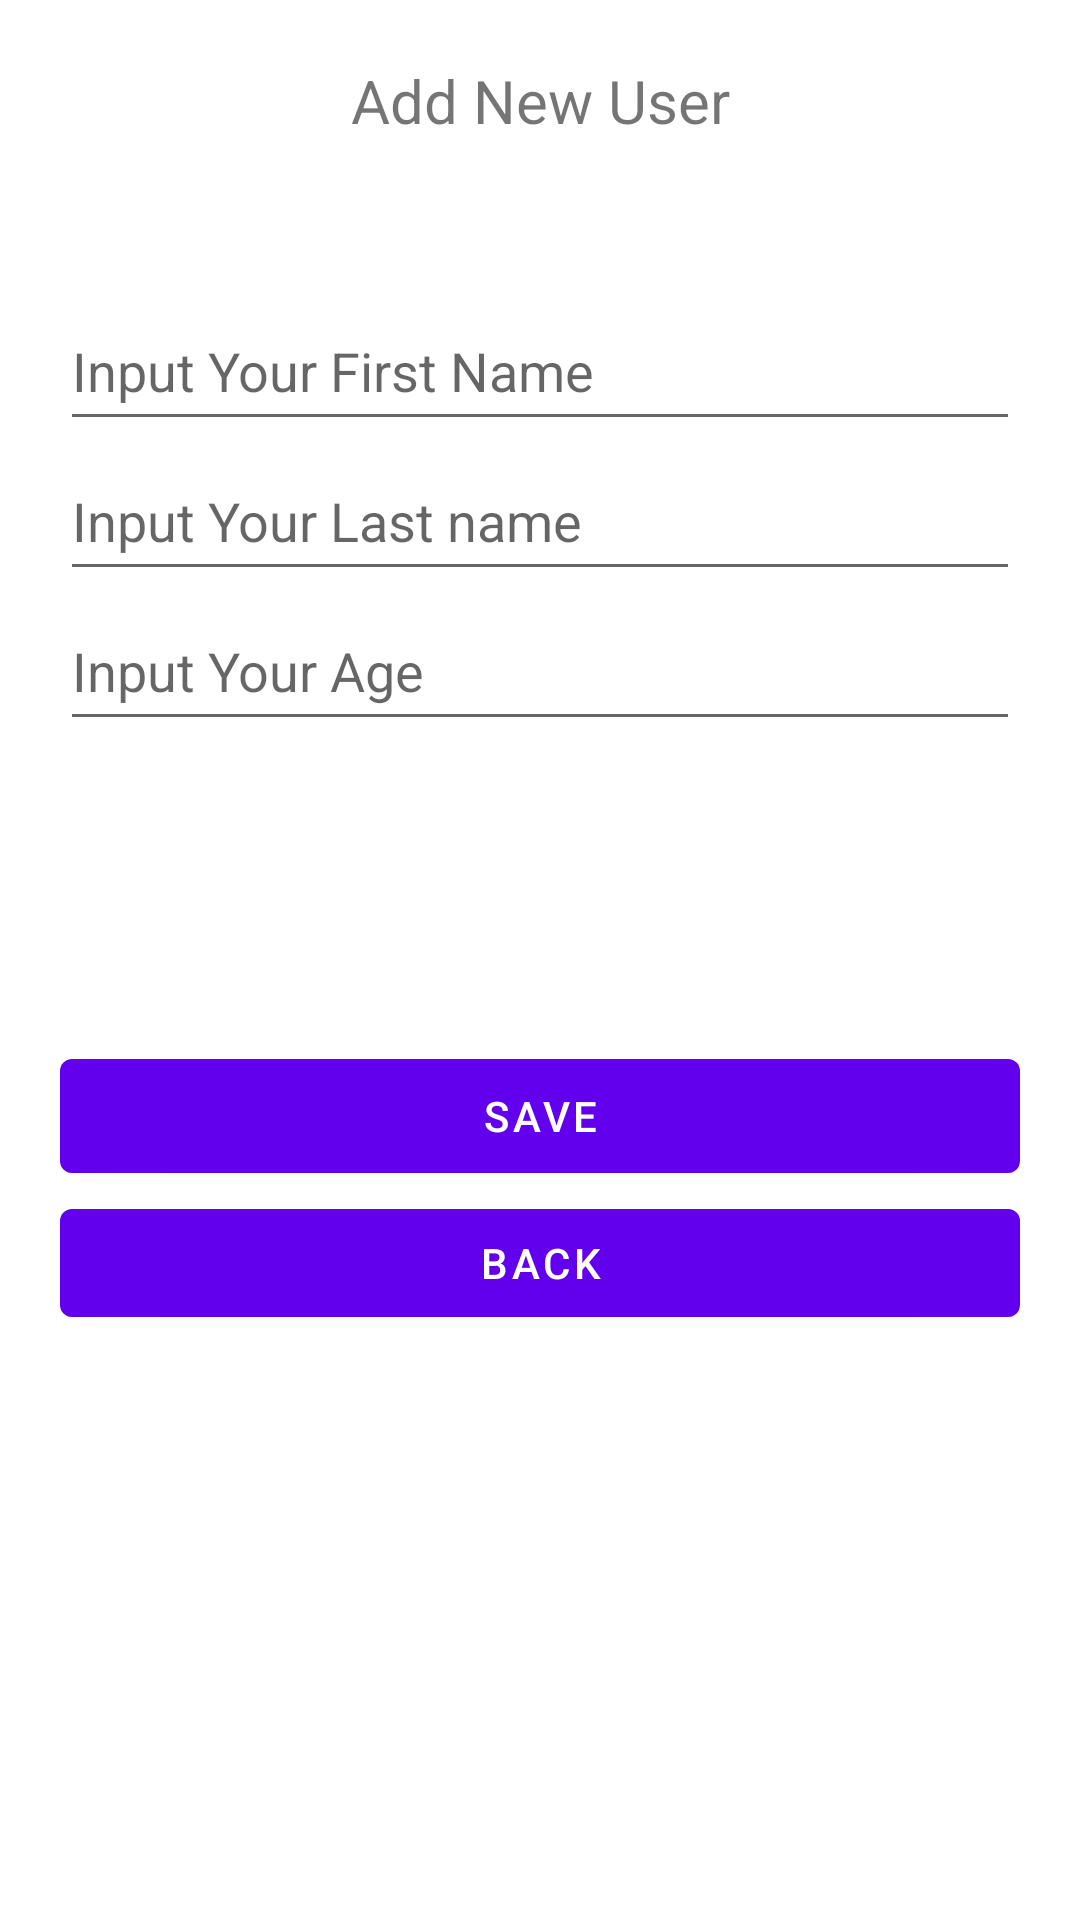

This screen was rendered from an Android layout file. Write that file and the resources it references.
<!-- AndroidManifest.xml: application theme Theme.RoomDataSample -->
<!-- res/layout/fragment_second.xml -->
<?xml version="1.0" encoding="utf-8"?>
<androidx.constraintlayout.widget.ConstraintLayout xmlns:android="http://schemas.android.com/apk/res/android"
    xmlns:tools="http://schemas.android.com/tools"
    android:layout_width="match_parent"
    android:layout_height="match_parent"
    android:padding="20dp"
    xmlns:app="http://schemas.android.com/apk/res-auto"
    tools:context=".fragment.add.SecondFragment">

    
    <TextView
        android:id="@+id/textviewTitle"
        android:layout_width="match_parent"
        android:layout_height="wrap_content"
        android:text="@string/add_new_user"
        android:textAlignment="center"
        android:textSize="20sp"
        app:layout_constraintTop_toTopOf="parent"
        tools:ignore="MissingConstraints" />

    <EditText
        android:id="@+id/editTextFirstname"
        android:layout_width="match_parent"
        android:layout_height="50dp"
        android:layout_marginTop="50dp"
        android:ems="10"
        android:text=""
        android:hint="Input Your First Name"
        android:inputType="textPersonName"
        app:layout_constraintTop_toBottomOf="@id/textviewTitle"
        tools:ignore="HardcodedText,LabelFor,MissingConstraints" />

    <EditText
        android:id="@+id/editTextLastname"
        android:layout_width="match_parent"
        android:layout_height="50dp"
        android:ems="10"
        android:text=""
        android:inputType="textPersonName"
        android:hint="Input Your Last name"
        app:layout_constraintTop_toBottomOf="@id/editTextFirstname"
        tools:ignore="HardcodedText" />

    <EditText
        android:id="@+id/editTextAge"
        android:layout_width="match_parent"
        android:layout_height="50dp"
        android:ems="10"
        android:inputType="number"
        android:text=""
        android:hint="Input Your Age"
        app:layout_constraintTop_toBottomOf="@id/editTextLastname"
        tools:ignore="HardcodedText" />

    <Button
        android:id="@+id/buttonSave"
        android:layout_width="match_parent"
        android:layout_height="50dp"
        android:layout_marginTop="100dp"
        android:text="Save"
        app:layout_constraintTop_toBottomOf="@id/editTextAge"
        tools:layout_editor_absoluteY="229dp"
        tools:ignore="HardcodedText" />

    <Button
        android:id="@+id/button_second"
        android:layout_width="match_parent"
        android:layout_height="wrap_content"
        android:text="@string/back"
        app:layout_constraintTop_toBottomOf="@id/buttonSave" />

</androidx.constraintlayout.widget.ConstraintLayout>
<!-- resources referenced by this layout -->
<resources>
  <string name="add_new_user">Add New User</string>
  <string name="back">Back</string>
  <style name="Theme.RoomDataSample" parent="Theme.MaterialComponents.DayNight.DarkActionBar">
          
          <item name="colorPrimary">@color/purple_500</item>
          <item name="colorPrimaryVariant">@color/purple_700</item>
          <item name="colorOnPrimary">@color/white</item>
          
          <item name="colorSecondary">@color/teal_200</item>
          <item name="colorSecondaryVariant">@color/teal_700</item>
          <item name="colorOnSecondary">@color/black</item>
          
          <item name="android:statusBarColor" tools:targetApi="l">?attr/colorPrimaryVariant</item>
          
      </style>
  <!-- not gathered from this repository: default colours our renderer supplied (Android Studio template values) -->
  <color name="purple_500">#FF6200EE</color>
  <color name="purple_700">#FF3700B3</color>
  <color name="teal_200">#FF03DAC5</color>
  <color name="teal_700">#FF018786</color>
  <color name="black">#FF000000</color>
  <color name="white">#FFFFFFFF</color>
</resources>
